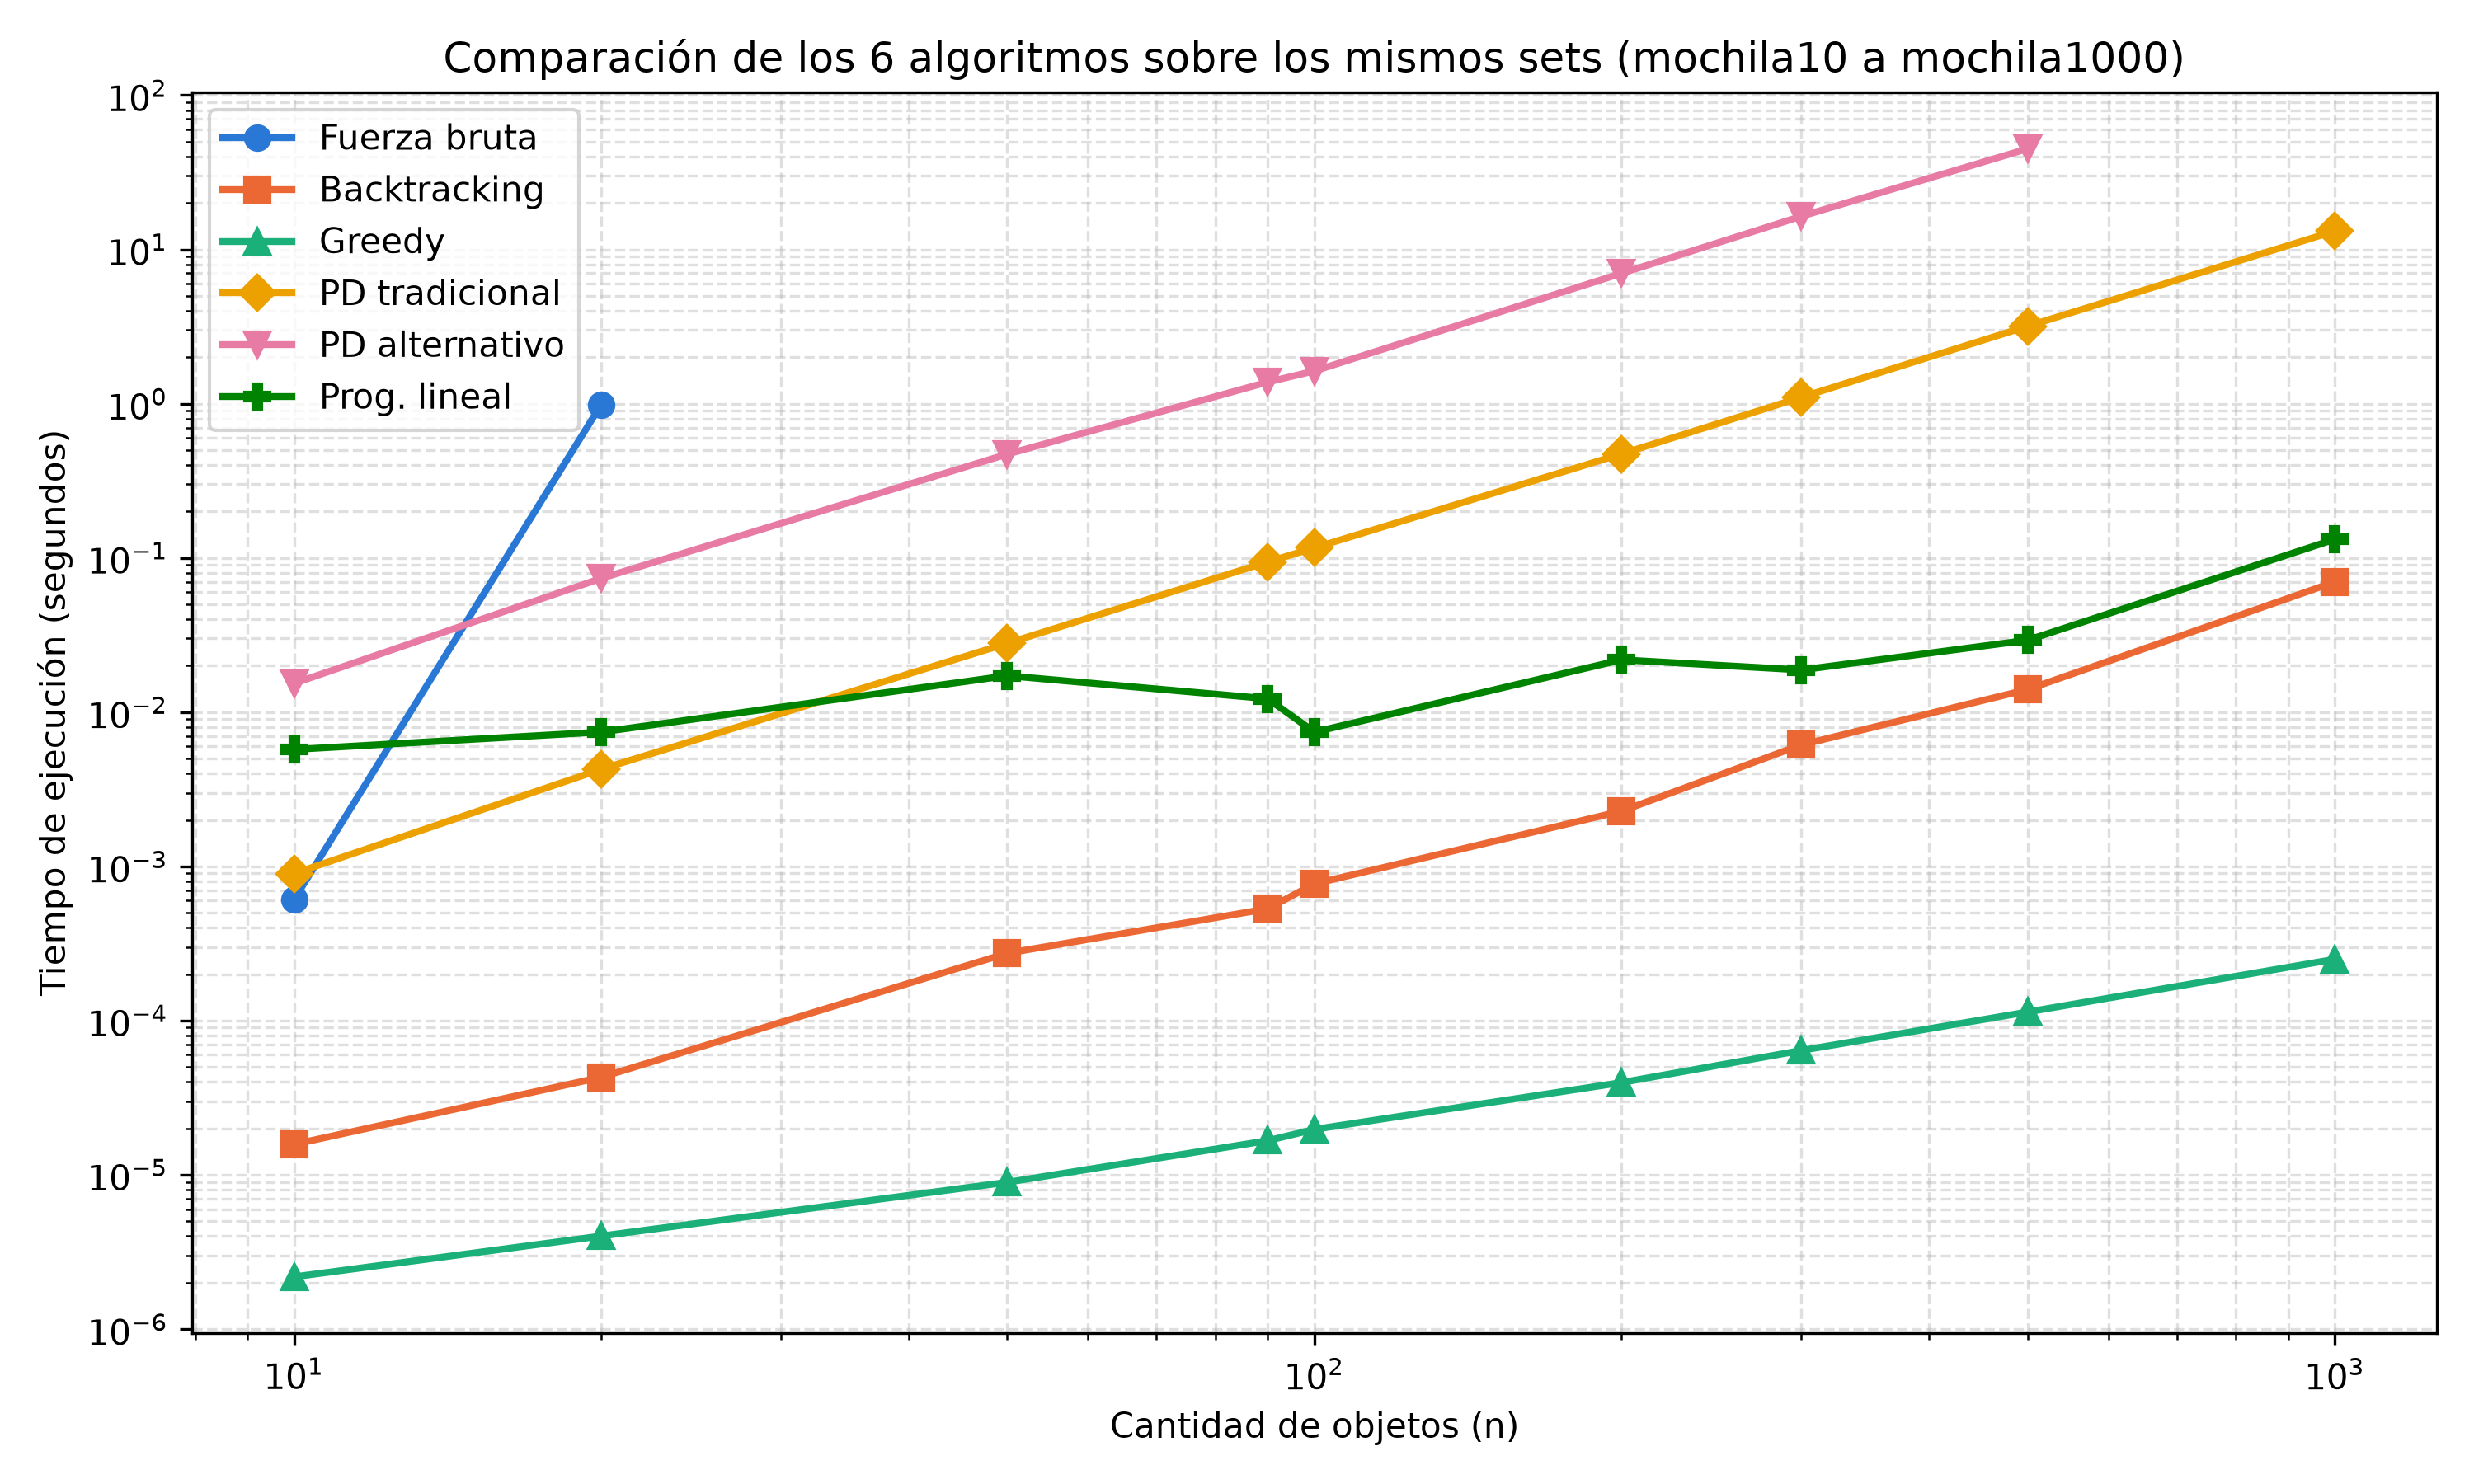

The table this chart was drawn from, first rows:
archivo, n, capacidad, tiempo_fuerza_bruta_s, beneficio_fuerza_bruta, tiempo_backtracking_s, beneficio_backtracking, tiempo_greedy_s, beneficio_greedy, tiempo_pd_tradicional_s, beneficio_pd_tradicional, tiempo_pd_alternativo_s, beneficio_pd_alternativo, tiempo_lineal_s, beneficio_lineal
mochila10.txt, 10, 500, 0.000610, 3569, 0.000016, 3569, 0.000002, 3569, 0.000898, 3569, 0.01536, 3569, 0.005726, 3569
mochila20.txt, 20, 1000, 0.9871, 9298, 0.000043, 9298, 0.000004, 8766, 0.004262, 9298, 0.07368, 9298, 0.007432, 9298
mochila50.txt, 50, 2500, , , 0.000274, 19402, 0.000009, 19125, 0.02794, 19402, 0.4705, 19402, 0.01722, 19402
mochila90.txt, 90, 4500, , , 0.000531, 36341, 0.000017, 35987, 0.0942, 36341, 1.38, 36341, 0.01221, 36341
mochila100.txt, 100, 5000, , , 0.000771, 42263, 0.000020, 42263, 0.1162, 42263, 1.629, 42263, 0.007425, 42263
mochila200.txt, 200, 10000, , , 0.002281, 81842, 0.000040, 81794, 0.4721, 81842, 7.001, 81842, 0.02185, 81842
mochila300.txt, 300, 15000, , , 0.006138, 129814, 0.000064, 129738, 1.1, 129814, 16.39, 129814, 0.01877, 129814
mochila500.txt, 500, 25000, , , 0.01402, 195608, 0.000114, 195332, 3.179, 195608, 44.94, 195608, 0.02927, 195608
mochila1000.txt, 1000, 50000, , , 0.06988, 411152, 0.000250, 411063, 13.15, 411152, , , 0.1321, 411152
